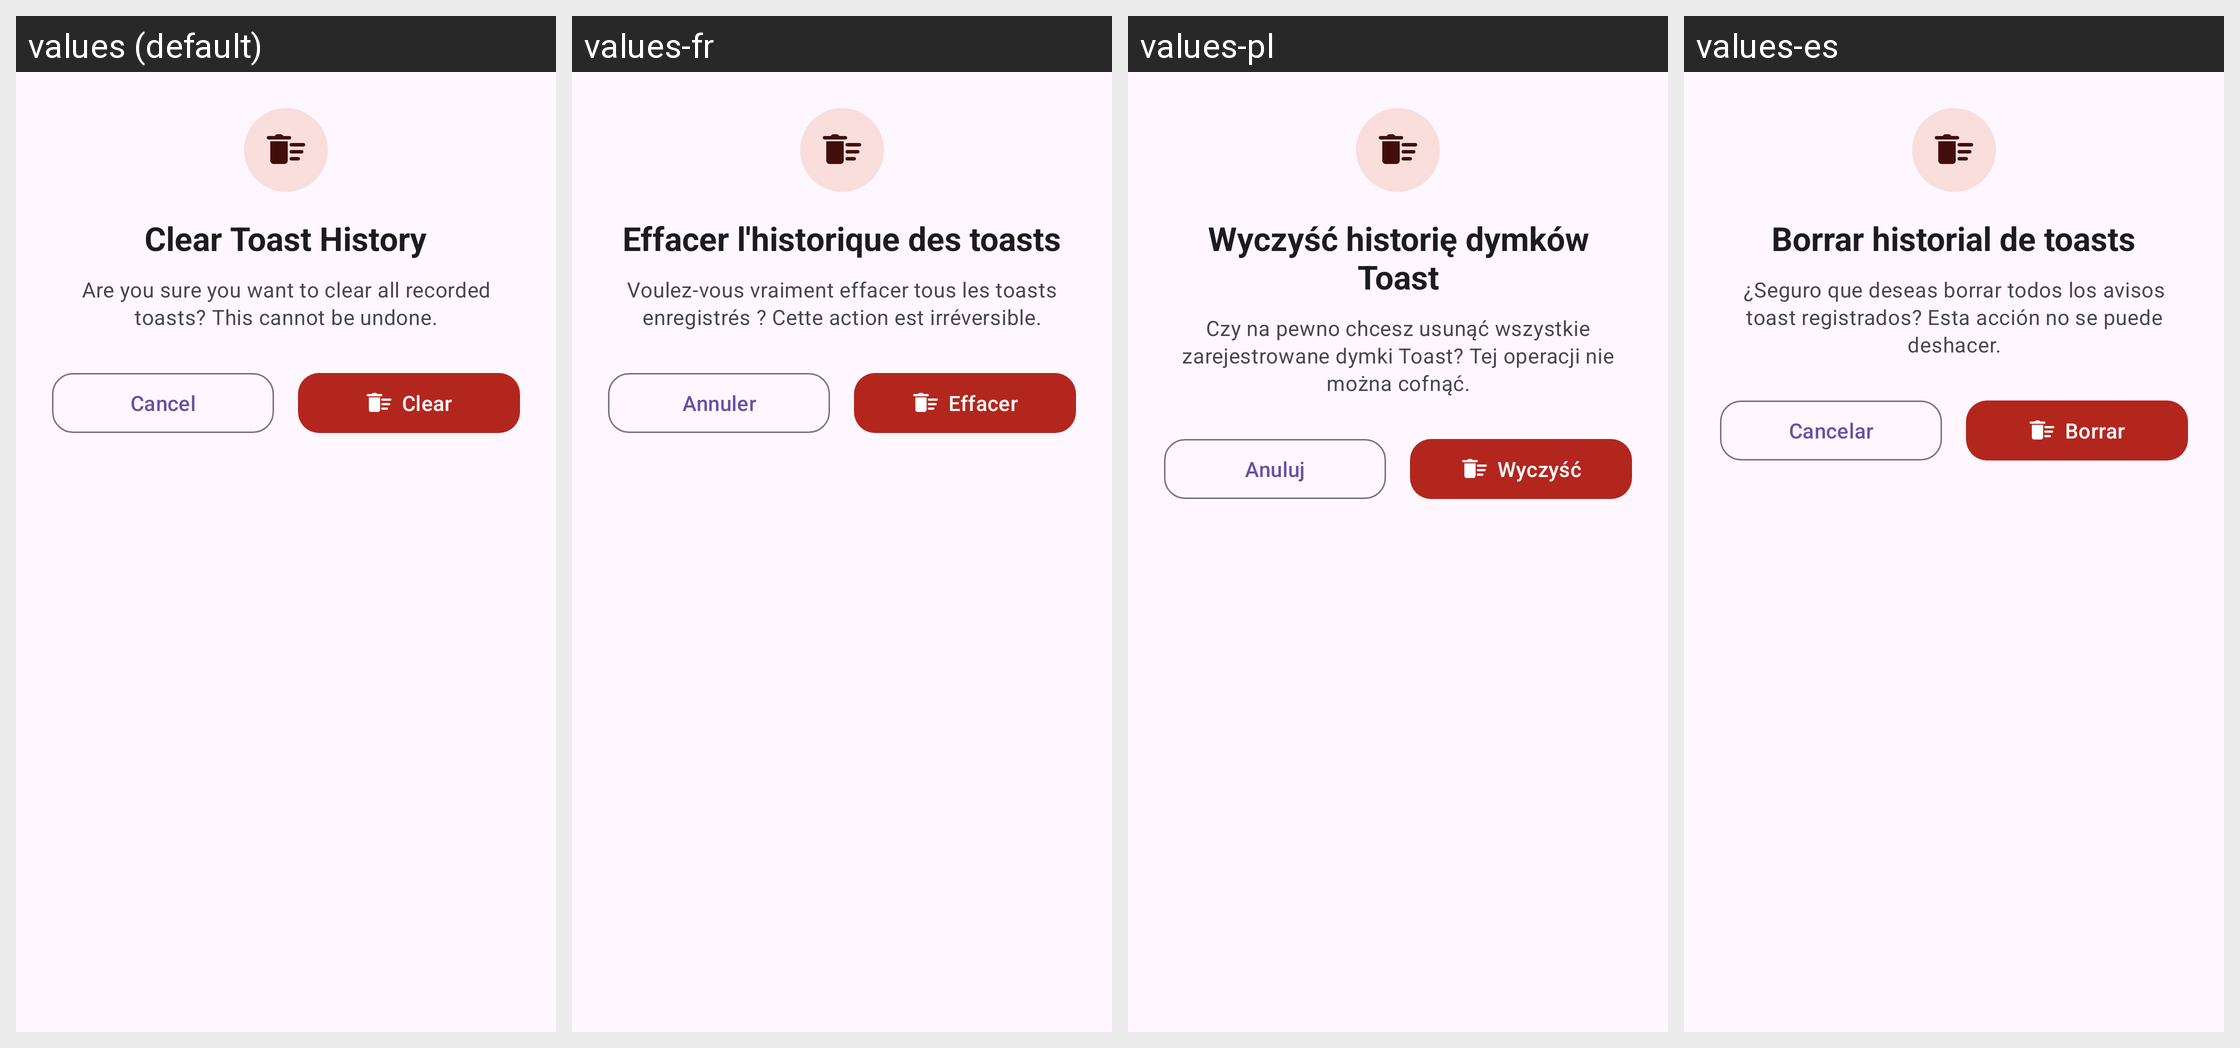

Strings drawn on this Android screen and how each of the app's shown locales translates them:
Android screen res/layout/dialog_clear_toasts.xml rendered under 4 locales, left to right: values (default), values-fr, values-pl, values-es. Device: Nexus 5 (rendered at 1080×1920; each locale shown at half size, 540×960, under a caption strip naming it); theme Theme.NotiVault.
Other locales in the repository, not shown: values-ar, values-de, values-id, values-in, values-it, values-ja, values-ko, values-pt-rBR, values-ru, values-tr, values-zh-rCN.
Strings drawn on this screen, with the default value and each locale's value (text and hints the layout hard-codes, and strings that could not be matched under every locale, appear in the picture but are not listed):

clear_toast_history_title
  values: Clear Toast History
  values-fr: Effacer l'historique des toasts
  values-pl: Wyczyść historię dymków Toast
  values-es: Borrar historial de toasts

clear_toast_history_desc
  values: Are you sure you want to clear all recorded toasts? This cannot be undone.
  values-fr: Voulez-vous vraiment effacer tous les toasts enregistrés ? Cette action est irréversible.
  values-pl: Czy na pewno chcesz usunąć wszystkie zarejestrowane dymki Toast? Tej operacji nie można cofnąć.
  values-es: ¿Seguro que deseas borrar todos los avisos toast registrados? Esta acción no se puede deshacer.

cancel
  values: Cancel
  values-fr: Annuler
  values-pl: Anuluj
  values-es: Cancelar

clear
  values: Clear
  values-fr: Effacer
  values-pl: Wyczyść
  values-es: Borrar
